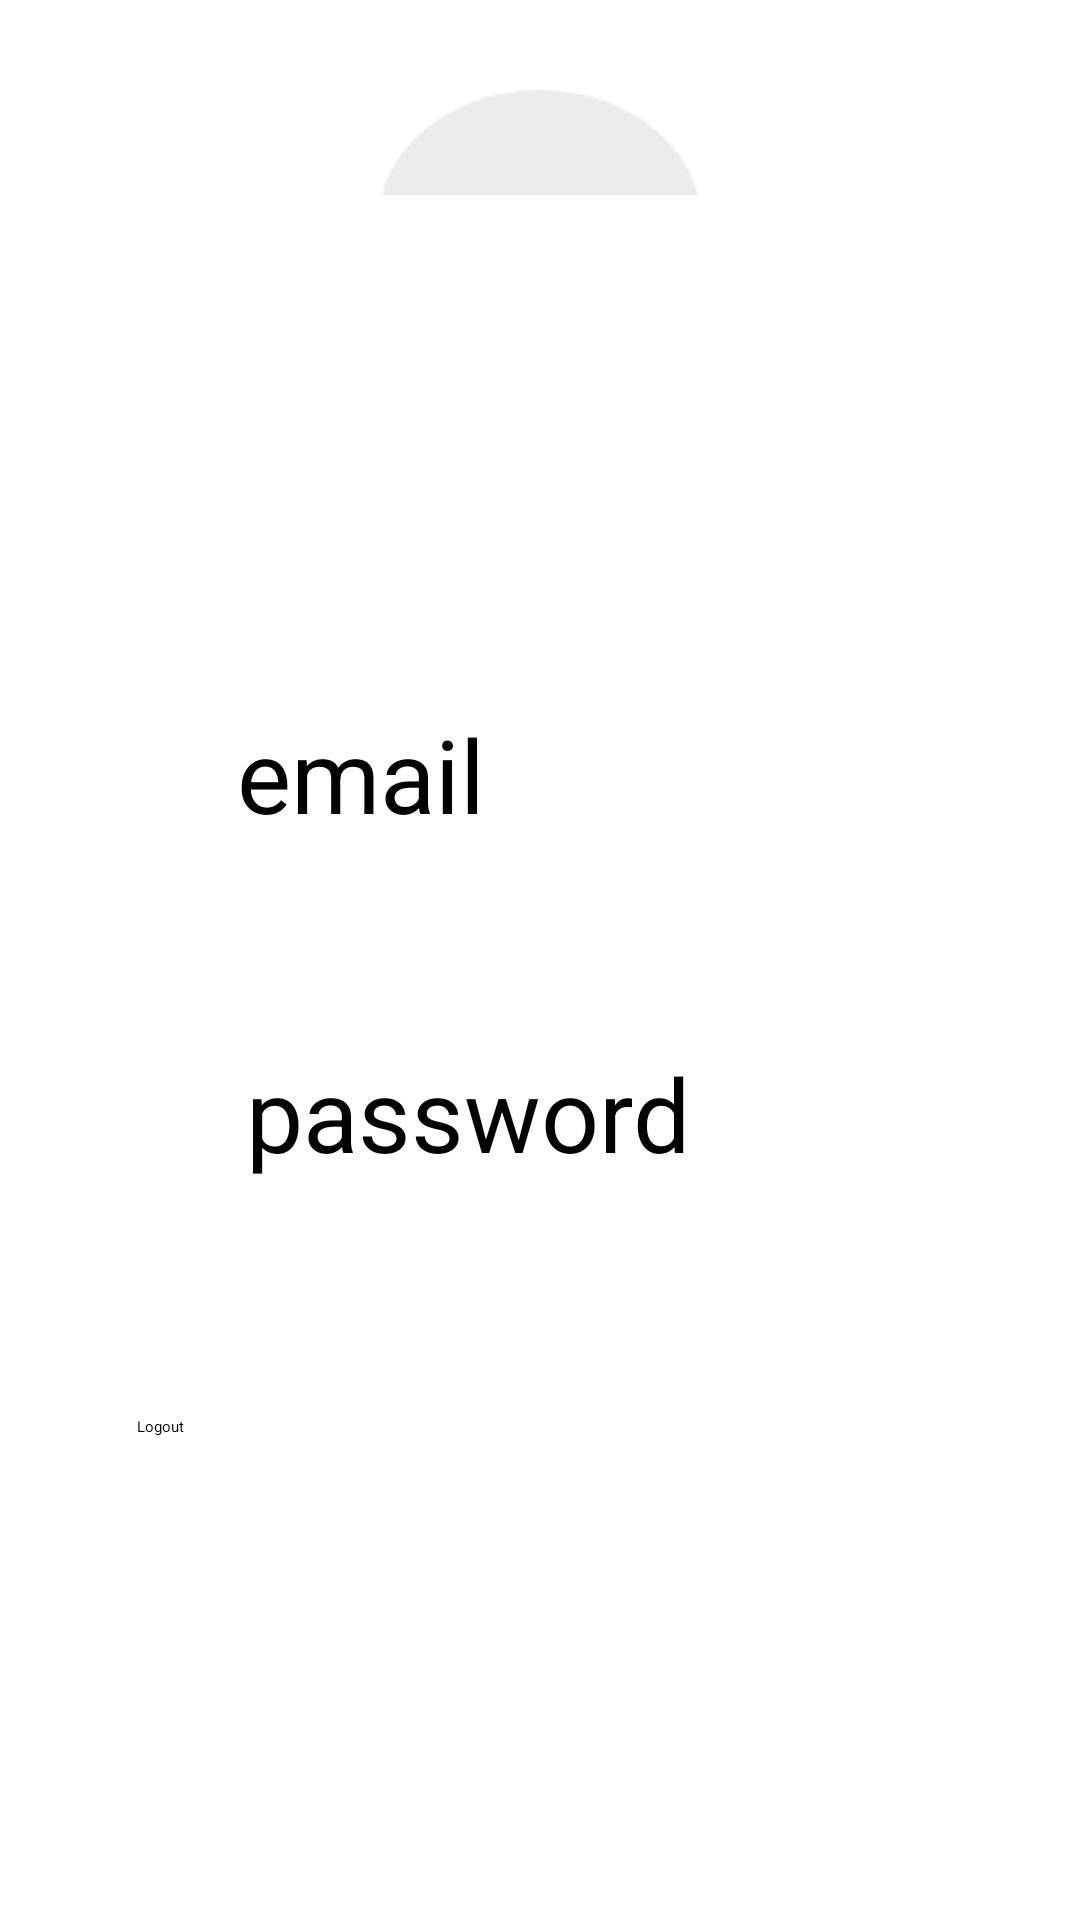

This screen was rendered from an Android layout file. Write that file and the resources it references.
<!-- AndroidManifest.xml: application theme Theme.APPLICATIONWILLWORK -->
<!-- res/layout/activity_user_main_profile.xml -->
<?xml version="1.0" encoding="utf-8"?>
<androidx.constraintlayout.widget.ConstraintLayout
    xmlns:android="http://schemas.android.com/apk/res/android"
    xmlns:tools="http://schemas.android.com/tools"
    xmlns:app="http://schemas.android.com/apk/res-auto"
    android:layout_width="match_parent"
    android:layout_height="match_parent"
    android:background="@drawable/userprofile"
    tools:context=".UserMainProfile">

  <View
      android:id="@+id/whiteRectangle"
      android:layout_width="376dp"
      android:layout_height="575dp"
      android:background="#FFFFFF"
      app:layout_constraintBottom_toBottomOf="parent"
      app:layout_constraintEnd_toEndOf="parent"
      app:layout_constraintHorizontal_bias="0.498"
      app:layout_constraintStart_toStartOf="parent"
      app:layout_constraintTop_toTopOf="parent"
      app:layout_constraintVertical_bias="1.0" />

  <Button
      android:id="@+id/btnProfilePictureHome2"
      android:layout_width="124dp"
      android:layout_height="182dp"
      android:layout_marginBottom="560dp"
      android:background="#0000"
      android:textColor="@color/black"
      app:layout_constraintBottom_toBottomOf="parent"
      app:layout_constraintEnd_toEndOf="parent"
      app:layout_constraintHorizontal_bias="0.498"
      app:layout_constraintStart_toStartOf="parent"
      app:layout_constraintTop_toTopOf="@+id/textView"
      app:layout_constraintVertical_bias="0.049" />

  <TextView
      android:id="@+id/textView5"
      android:layout_width="169dp"
      android:layout_height="wrap_content"
      android:text="email"
      android:textSize="34sp"
      app:layout_constraintBottom_toBottomOf="parent"
      app:layout_constraintEnd_toEndOf="parent"
      app:layout_constraintHorizontal_bias="0.413"
      app:layout_constraintStart_toStartOf="parent"
      app:layout_constraintTop_toTopOf="parent"
      app:layout_constraintVertical_bias="0.396" />

  <TextView
      android:id="@+id/textView6"
      android:layout_width="169dp"
      android:layout_height="wrap_content"
      android:text="password"
      android:textSize="34sp"
      app:layout_constraintBottom_toBottomOf="parent"
      app:layout_constraintEnd_toEndOf="parent"
      app:layout_constraintHorizontal_bias="0.429"
      app:layout_constraintStart_toStartOf="parent"
      app:layout_constraintTop_toTopOf="parent"
      app:layout_constraintVertical_bias="0.586" />

  <EditText
      android:id="@+id/txtPasswordProfile"
      android:layout_width="wrap_content"
      android:layout_height="wrap_content"
      android:ems="10"
      android:inputType="textPassword"
      app:layout_constraintBottom_toBottomOf="parent"
      app:layout_constraintEnd_toEndOf="parent"
      app:layout_constraintHorizontal_bias="0.502"
      app:layout_constraintStart_toStartOf="parent"
      app:layout_constraintTop_toTopOf="parent"
      app:layout_constraintVertical_bias="0.667" />

  <EditText
      android:id="@+id/txtEmailProfile"
      android:layout_width="wrap_content"
      android:layout_height="wrap_content"
      android:ems="10"
      android:inputType="textEmailAddress"
      app:layout_constraintBottom_toTopOf="@+id/textView6"
      app:layout_constraintEnd_toEndOf="parent"
      app:layout_constraintStart_toStartOf="parent"
      app:layout_constraintTop_toBottomOf="@+id/textView5" />

  <Button
      android:id="@+id/btnLogoutProfile"
      android:layout_width="269dp"
      android:layout_height="60dp"
      android:text="Logout"
      app:layout_constraintBottom_toBottomOf="parent"
      app:layout_constraintEnd_toEndOf="parent"
      app:layout_constraintStart_toStartOf="parent"
      app:layout_constraintTop_toTopOf="parent"
      app:layout_constraintVertical_bias="0.814" />

  <ImageButton
      android:id="@+id/btnBack"
      android:layout_width="68dp"
      android:layout_height="65dp"
      app:layout_constraintBottom_toBottomOf="parent"
      app:layout_constraintEnd_toEndOf="parent"
      app:layout_constraintHorizontal_bias="0.052"
      app:layout_constraintStart_toStartOf="parent"
      app:layout_constraintTop_toTopOf="parent"
      app:layout_constraintVertical_bias="0.078"
      app:srcCompat="@drawable/baseline_arrow_back_24" />

</androidx.constraintlayout.widget.ConstraintLayout>
<!-- resources referenced by this layout -->
<resources>
  <!-- drawable userprofile: png bitmap (drawable, 28357 bytes) -->
  <!-- not gathered from this repository: default colours our renderer supplied (Android Studio template values) -->
  <color name="black">#FF000000</color>
</resources>
